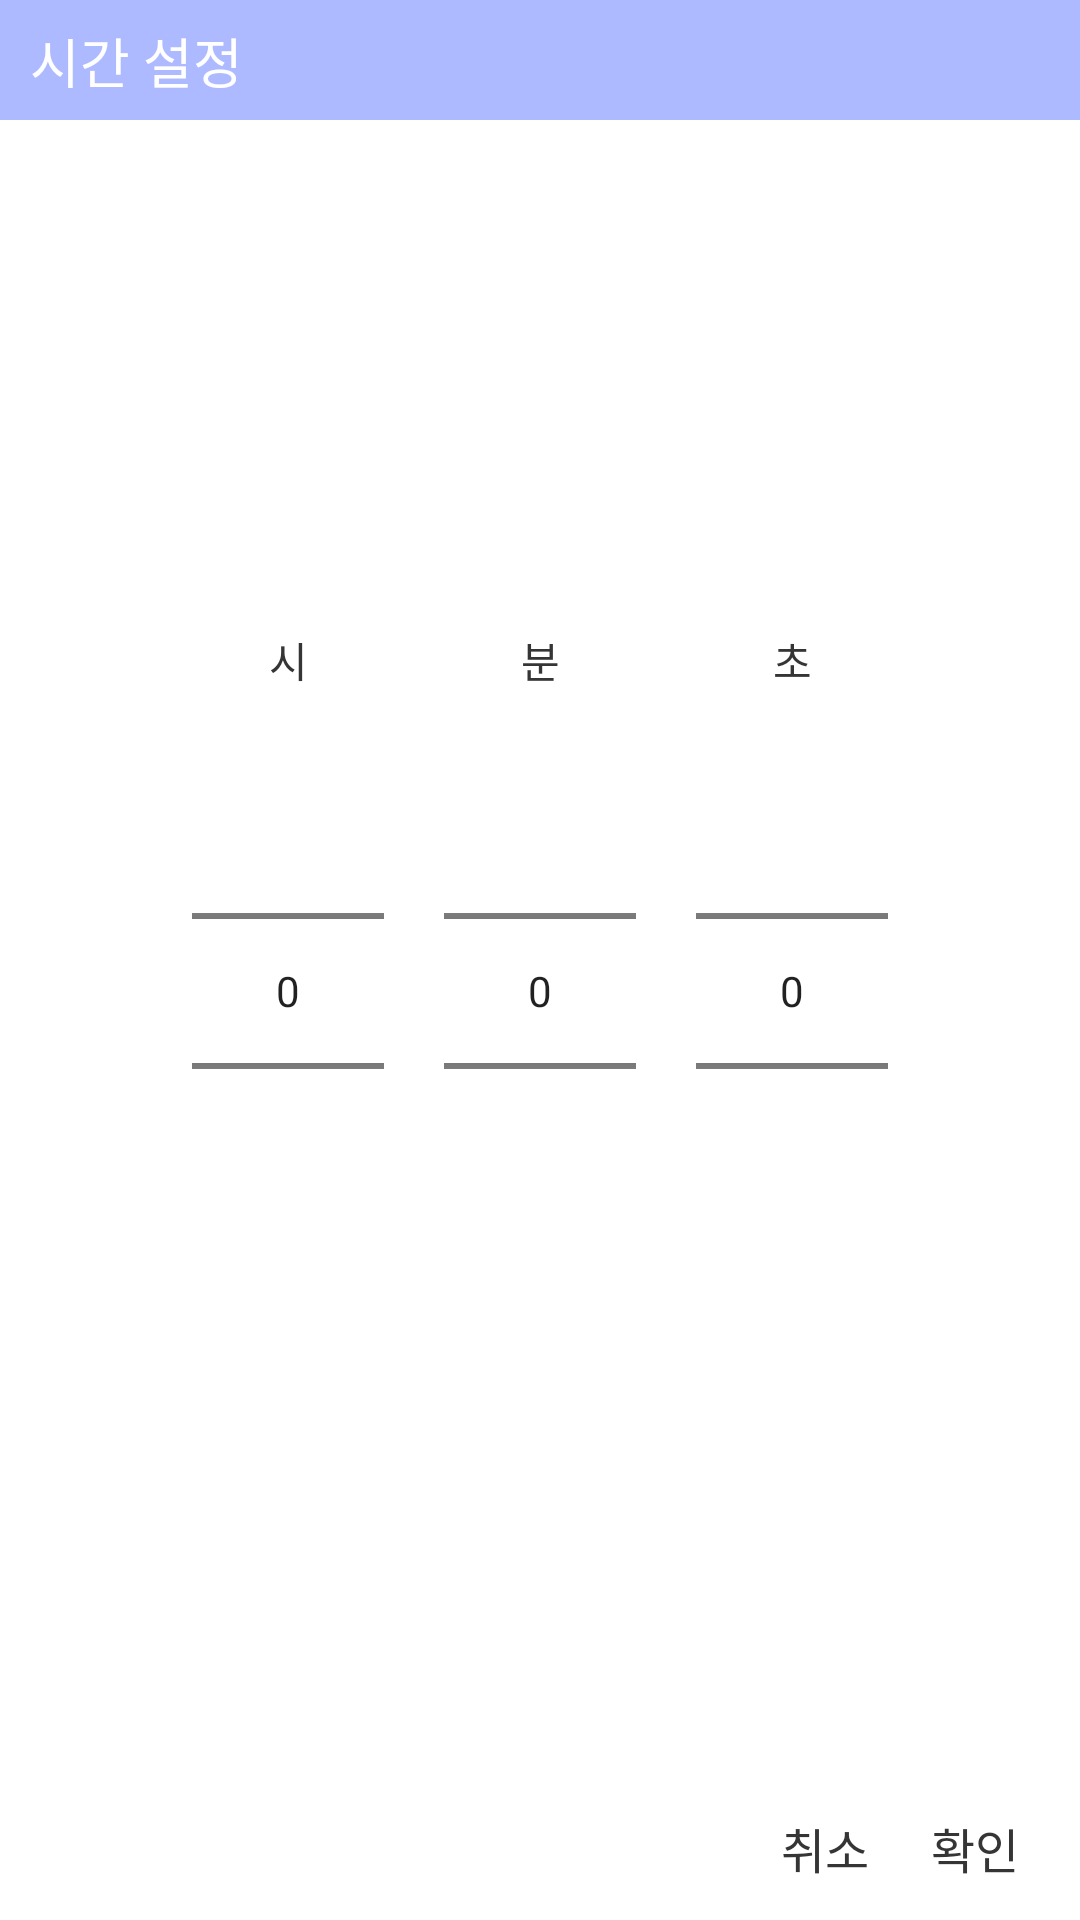

Write the Android layout XML for this screen, with the resource values it uses.
<!-- AndroidManifest.xml: application theme Theme.AppCompat.NoActionBar -->
<!-- res/layout/timer_dialog.xml -->
<?xml version="1.0" encoding="utf-8"?>
<androidx.constraintlayout.widget.ConstraintLayout xmlns:android="http://schemas.android.com/apk/res/android"
    xmlns:app="http://schemas.android.com/apk/res-auto"
    xmlns:tools="http://schemas.android.com/tools"
    android:layout_width="300dp"
    android:layout_height="500dp"
    android:background="#fff">

    <View
        android:id="@+id/view7"
        android:layout_width="match_parent"
        android:layout_height="40dp"
        android:background="#AEBAFF"
        app:layout_constraintEnd_toEndOf="parent"
        app:layout_constraintStart_toStartOf="parent"
        app:layout_constraintTop_toTopOf="parent" />

    <TextView
        android:id="@+id/textView4"
        android:layout_width="wrap_content"
        android:layout_height="wrap_content"
        android:layout_marginLeft="10dp"
        android:fontFamily="@font/nanumsquareroundr"
        android:text="시간 설정"
        android:textColor="#ffffff"
        android:textSize="18sp"
        app:layout_constraintBottom_toBottomOf="@+id/view7"
        app:layout_constraintEnd_toEndOf="parent"
        app:layout_constraintHorizontal_bias="0.0"
        app:layout_constraintStart_toStartOf="parent"
        app:layout_constraintTop_toTopOf="parent"
        app:layout_constraintVertical_bias="0.5" />

    <LinearLayout
        android:layout_width="wrap_content"
        android:layout_height="wrap_content"
        android:orientation="vertical"
        app:layout_constraintBottom_toBottomOf="parent"
        app:layout_constraintEnd_toEndOf="parent"
        app:layout_constraintStart_toStartOf="parent"
        app:layout_constraintTop_toTopOf="parent">

        <LinearLayout
            android:layout_width="match_parent"
            android:layout_height="wrap_content"
            android:layout_gravity="center"
            android:gravity="center_horizontal"
            android:orientation="horizontal">

            <TextView
                android:id="@+id/textView7"
                android:layout_width="wrap_content"
                android:layout_height="wrap_content"
                android:layout_gravity="center"
                android:layout_weight="1"
                android:fontFamily="@font/nanumsquareroundr"
                android:gravity="center"
                android:text="시"
                android:textColor="#353535" />

            <TextView
                android:id="@+id/textView8"
                android:layout_width="wrap_content"
                android:layout_height="wrap_content"
                android:layout_gravity="center"
                android:layout_weight="1"
                android:fontFamily="@font/nanumsquareroundr"
                android:gravity="center"
                android:text="분"
                android:textColor="#353535" />

            <TextView
                android:id="@+id/textView9"
                android:layout_width="wrap_content"
                android:layout_height="wrap_content"
                android:layout_gravity="center"
                android:layout_weight="1"
                android:fontFamily="@font/nanumsquareroundr"
                android:gravity="center"
                android:text="초"
                android:textColor="#353535" />
        </LinearLayout>

        <LinearLayout
            android:id="@+id/linearLayout"
            android:layout_width="wrap_content"
            android:layout_height="wrap_content"
            android:gravity="clip_horizontal"
            android:orientation="horizontal">

            <NumberPicker
                android:id="@+id/nump1"
                android:layout_width="wrap_content"
                android:layout_height="wrap_content"
                android:layout_margin="10dp"
                android:theme="@style/numpick" />

            <NumberPicker
                android:id="@+id/nump2"
                android:layout_width="wrap_content"
                android:layout_height="wrap_content"
                android:layout_margin="10dp"
                android:layout_weight="1"
                android:theme="@style/numpick" />

            <NumberPicker
                android:id="@+id/nump3"
                android:layout_width="wrap_content"
                android:layout_height="wrap_content"
                android:layout_margin="10dp"
                android:layout_weight="1"
                android:theme="@style/numpick" />
        </LinearLayout>

    </LinearLayout>

    <Button
        android:id="@+id/timerset"
        android:layout_width="50dp"
        android:layout_height="wrap_content"
        android:layout_marginRight="10dp"
        android:background="#00000000"
        android:text="확인"
        android:textColor="#353535"
        android:textSize="16sp"
        app:layout_constraintBottom_toBottomOf="parent"
        app:layout_constraintEnd_toEndOf="parent" />

    <Button
        android:id="@+id/timerback"
        android:layout_width="50dp"
        android:layout_height="wrap_content"
        android:background="#00000000"
        android:text="취소"
        android:textColor="#353535"
        android:textSize="16sp"
        app:layout_constraintBottom_toBottomOf="parent"
        app:layout_constraintEnd_toStartOf="@+id/timerset"
        app:layout_constraintHorizontal_bias="1.0"
        app:layout_constraintStart_toStartOf="parent" />

</androidx.constraintlayout.widget.ConstraintLayout>
<!-- resources referenced by this layout -->
<resources>
  <style name="numpick" parent="Theme.AppCompat.Light.NoActionBar">
          <item name="android:textSize">14sp</item>
          <item name="android:textColor">#353535</item>
      </style>
</resources>
